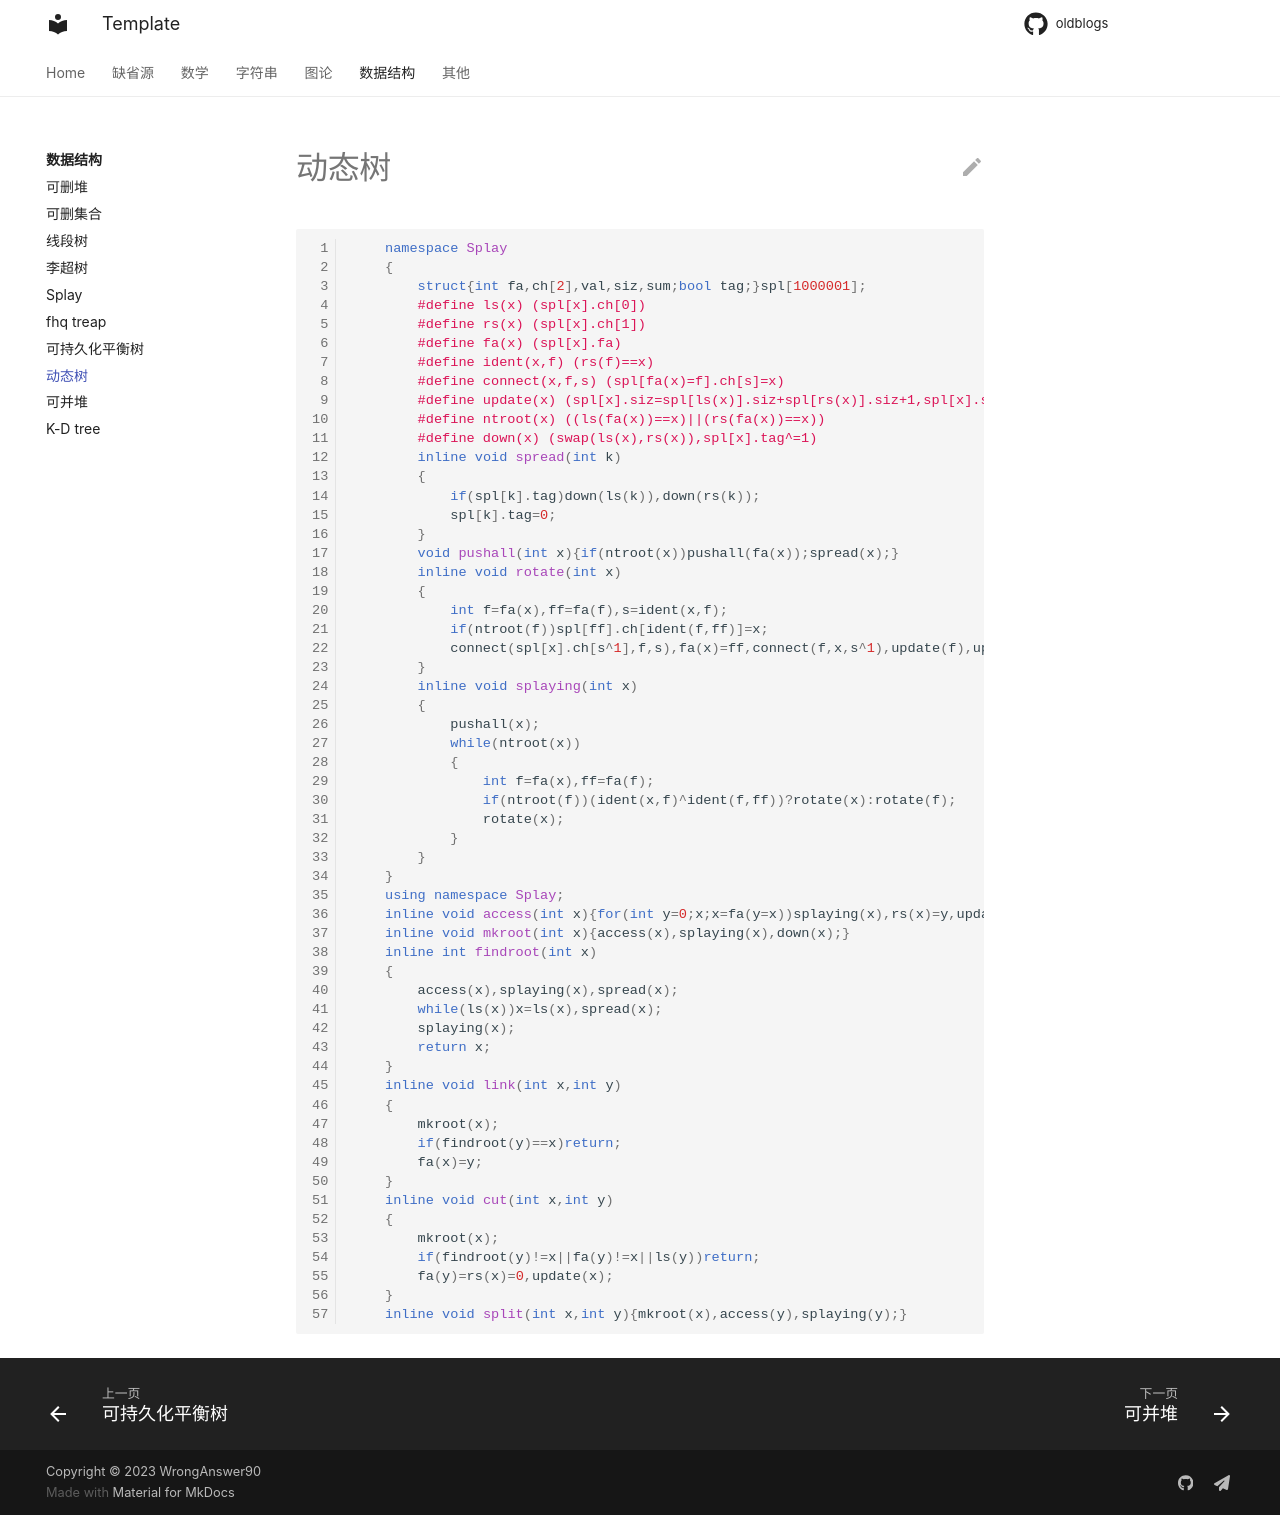

repository: WrongAnswer90/oldblogs · page: DS/LCT/index.html · generator: mkdocs

```cpp
    namespace Splay
    {
        struct{int fa,ch[2],val,siz,sum;bool tag;}spl[1000001];
        #define ls(x) (spl[x].ch[0])
        #define rs(x) (spl[x].ch[1])
        #define fa(x) (spl[x].fa)
        #define ident(x,f) (rs(f)==x)
        #define connect(x,f,s) (spl[fa(x)=f].ch[s]=x)
        #define update(x) (spl[x].siz=spl[ls(x)].siz+spl[rs(x)].siz+1,spl[x].sum=spl[ls(x)].sum^spl[rs(x)].sum^spl[x].val)
        #define ntroot(x) ((ls(fa(x))==x)||(rs(fa(x))==x))
        #define down(x) (swap(ls(x),rs(x)),spl[x].tag^=1)
        inline void spread(int k)
        {
            if(spl[k].tag)down(ls(k)),down(rs(k));
            spl[k].tag=0;
        }
        void pushall(int x){if(ntroot(x))pushall(fa(x));spread(x);}
        inline void rotate(int x)
        {
            int f=fa(x),ff=fa(f),s=ident(x,f);
            if(ntroot(f))spl[ff].ch[ident(f,ff)]=x;
            connect(spl[x].ch[s^1],f,s),fa(x)=ff,connect(f,x,s^1),update(f),update(x);
        }
        inline void splaying(int x)
        {
            pushall(x);
            while(ntroot(x))
            {
                int f=fa(x),ff=fa(f);
                if(ntroot(f))(ident(x,f)^ident(f,ff))?rotate(x):rotate(f);
                rotate(x);
            }
        }
    }
    using namespace Splay;
    inline void access(int x){for(int y=0;x;x=fa(y=x))splaying(x),rs(x)=y,update(x);}
    inline void mkroot(int x){access(x),splaying(x),down(x);}
    inline int findroot(int x)
    {
        access(x),splaying(x),spread(x);
        while(ls(x))x=ls(x),spread(x);
        splaying(x);
        return x;
    }
    inline void link(int x,int y)
    {
        mkroot(x);
        if(findroot(y)==x)return;
        fa(x)=y;
    }
    inline void cut(int x,int y)
    {
        mkroot(x);
        if(findroot(y)!=x||fa(y)!=x||ls(y))return;
        fa(y)=rs(x)=0,update(x);
    }
    inline void split(int x,int y){mkroot(x),access(y),splaying(y);}
```
